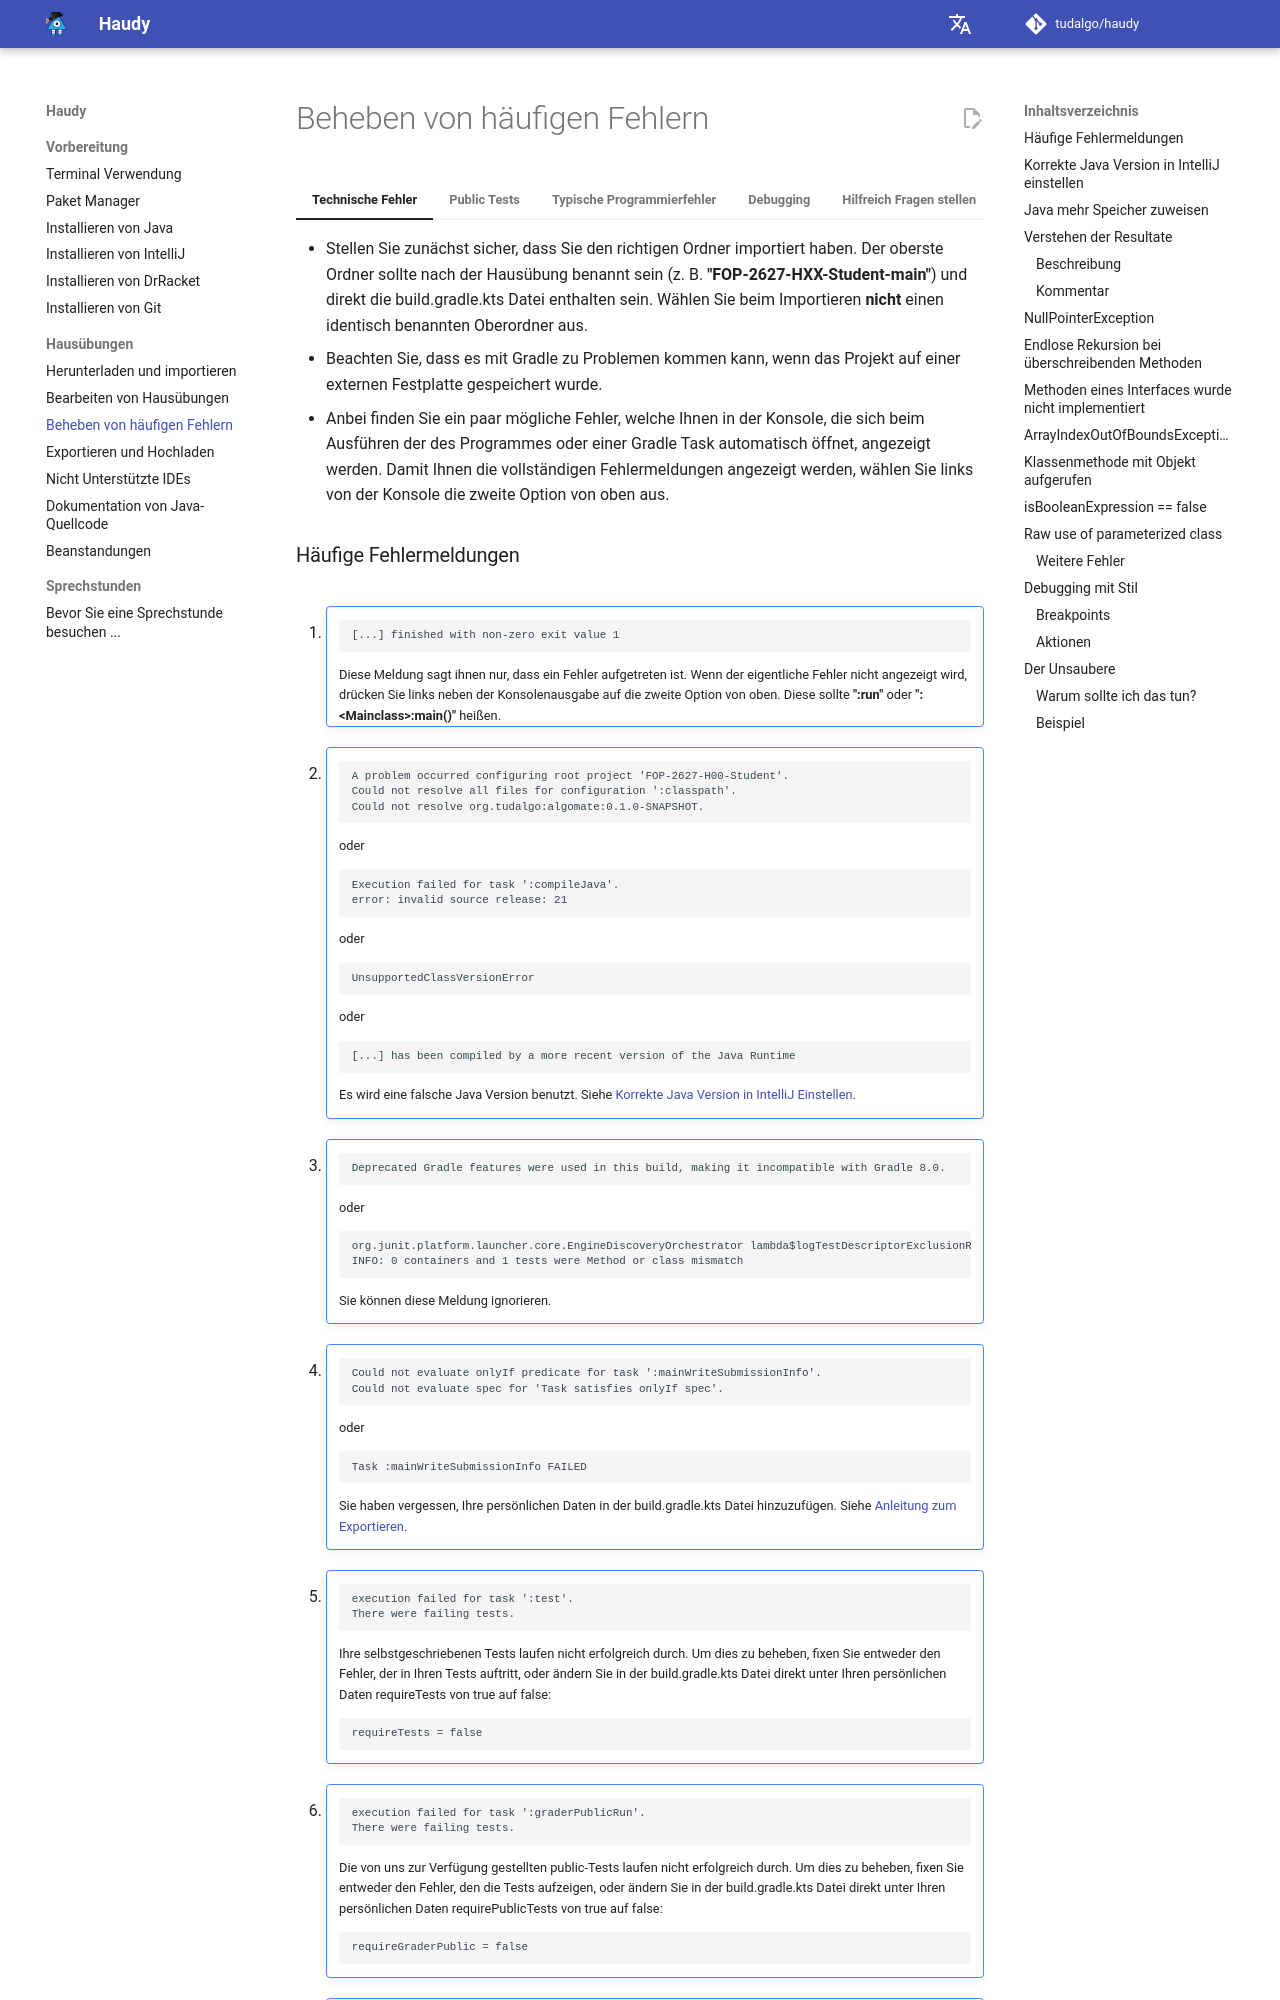

repository: tudalgo/haudy · page: exercises/fix-errors/index.html · generator: mkdocs

# Beheben von häufigen Fehlern

=== "Technische Fehler"

    * Stellen Sie zunächst sicher, dass Sie den richtigen Ordner importiert haben. Der oberste Ordner sollte nach der Hausübung benannt sein (z. B. **"FOP-2627-HXX-Student-main"**) und direkt die build.gradle.kts Datei enthalten sein. Wählen Sie beim Importieren **nicht** einen identisch benannten Oberordner aus.
    * Beachten Sie, dass es mit Gradle zu Problemen kommen kann, wenn das Projekt auf einer externen Festplatte gespeichert wurde.
    * Anbei finden Sie ein paar mögliche Fehler, welche Ihnen in der Konsole, die sich beim Ausführen der des Programmes oder einer Gradle Task automatisch öffnet, angezeigt werden. Damit Ihnen die vollständigen Fehlermeldungen angezeigt werden, wählen Sie links von der Konsole die zweite Option von oben aus.



    ### Häufige Fehlermeldungen

    1. !!! error ""
        ```
        [...] finished with non-zero exit value 1
        ```
        Diese Meldung sagt ihnen nur, dass ein Fehler aufgetreten ist. Wenn der eigentliche Fehler nicht angezeigt wird, drücken Sie links neben der Konsolenausgabe auf die zweite Option von oben. Diese sollte **":run"** oder **":<Mainclass\>:main()"** heißen.


    2. !!! error ""
        ```
        A problem occurred configuring root project 'FOP-2627-H00-Student'.
        Could not resolve all files for configuration ':classpath'.
        Could not resolve org.tudalgo:algomate:0.1.0-SNAPSHOT.
        ```
        oder
        ```
        Execution failed for task ':compileJava'.
        error: invalid source release: 21
        ```
        oder
        ```
        UnsupportedClassVersionError
        ```
        oder
        ```
        [...] has been compiled by a more recent version of the Java Runtime
        ```
        Es wird eine falsche Java Version benutzt. Siehe [Korrekte Java Version in IntelliJ Einstellen].


    3. !!! error ""
        ```
        Deprecated Gradle features were used in this build, making it incompatible with Gradle 8.0.
        ```
        oder
        ```
        org.junit.platform.launcher.core.EngineDiscoveryOrchestrator lambda$logTestDescriptorExclusionReasons$7
        INFO: 0 containers and 1 tests were Method or class mismatch
        ```
        Sie können diese Meldung ignorieren.


    4. !!! error ""
        ```
        Could not evaluate onlyIf predicate for task ':mainWriteSubmissionInfo'.
        Could not evaluate spec for 'Task satisfies onlyIf spec'.
        ```
        oder 
        ```
        Task :mainWriteSubmissionInfo FAILED
        ```
        Sie haben vergessen, Ihre persönlichen Daten in der build.gradle.kts Datei hinzuzufügen. Siehe [Anleitung zum Exportieren].


    5. !!! error ""
        ```
        execution failed for task ':test'.
        There were failing tests.
        ```
        Ihre selbstgeschriebenen Tests laufen nicht erfolgreich durch. Um dies zu beheben, fixen Sie entweder den Fehler, der in Ihren Tests auftritt, oder ändern Sie in der build.gradle.kts Datei direkt unter Ihren persönlichen Daten requireTests von true auf false:
        ```
        requireTests = false
        ```

    6. !!! error ""
        ```
        execution failed for task ':graderPublicRun'.
        There were failing tests.
        ```
        Die von uns zur Verfügung gestellten public-Tests laufen nicht erfolgreich durch. Um dies zu beheben, fixen Sie entweder den Fehler, den die Tests aufzeigen, oder ändern Sie in der build.gradle.kts Datei direkt unter Ihren persönlichen Daten requirePublicTests von true auf false:
        ```
        requireGraderPublic = false
        ```

    7. !!! error ""
        ```
        Execution failed for task ':compileJava'.
        Compilation failed; see the compiler error output for details.
        ```
        Es befinden sich vermutlich noch Syntaxfehler in Ihren Code, welche Sie vor dem Abgeben beheben müssen. Sie finden unten links am Rand im Reiter **"Problems"** eine Auflistung aller Syntaxfehler.


    8. !!! error ""
        ```
        Note: \[...\] uses unsafe or unchecked operations.
        ```
        Dies ist nur eine Warnung und verhindert nicht die Abgabe der Hausübung. Sie sollten allerdings überprüfen, ob der entsprechende Abschnitt funktioniert.


    9. !!! error  ""
        ```
        failed to delete some children.
        ```
        Dieser Fehler entsteht meistens dadurch, dass der Zugriff auf bestimmte Dateien durch andere Prozesse, wie z. B. den Debugger, blockiert wird. Ein Neustart von IntelliJ oder Ihrem Rechner sollte das Problem beheben.

    10. !!! error ""
        ```
        Java.lang.OutOfMemoryError: java heap space
        ```
        Dieser Fehler kann manchmal beim Ausführen der Public Tests auftreten. Versuchen Sie zunächst die Public Tests erneut auszuführen, im IntelliJ Terminal, welches sich am linken unteren Rand öffnen lässt, den Befehl "**./gradlew --stop**" auszuführen, oder IntelliJ neuzustarten. Falls der Fehler weiterhin auftritt, versuchen Sie [Java mehr Speicher zuzuweisen].

    11. !!! error ""
        ```
        Unsupported Java. 
        Your build is currently configured to use Java 21 and Gradle 8.4.

        Possible solution:
         - Use Java 20 as Gradle JVM: Open Gradle settings 
         - Open Gradle wrapper settings, change `distributionUrl` property to use compatible Gradle version and reload the project
        ```
        Offiziell wird Java 21 noch nicht von Gradle unterstützt. Für die Bearbeitung der Hausübungen ist dies allerdings eigentlich kein Problem. Falls Sie die Fehlermeldung in der Konsole angezeigt bekommen, liegt dies meist eigentlich ein anderes Problem vor. Überprüfen Sie, ob links neben der Fehlermeldung in einem der anderen Logs eine andere Fehlermeldung angezeigt wird und beheben sie diese. Meist liegt es an Kompilierfehlern oder an fehlenden Daten in der build.gradle.kts Datei. Falls Sie die Nachricht beim Öffnen der Hausübung als Hinweis erhalten, können Sie diese zunächst ignorieren. Als letzte Möglichkeit können Sie auch versuchen, die Java Version in IntelliJ auf Java 21 zu ändern. Siehe dafür [Korrekte Java Version in IntelliJ einstellen].

    12. !!! error ""
        ```
        Hauptklasse hxx.Main konnte nicht gefunden oder geladen werden
        ```
        oder
        ```
        Could not find main class hxx.Main
        ```
        oder
        ```
        Caused by: java.lang.ClassNotFoundException: hxx.Main
        ```
        Dieser Fehler entsteht meistens, wenn die Vorlage nicht korrekt importiert wurde, oder die Vorlage in einem Pfad gespeichert wurde, welcher Leerzeichen oder Sonderzeichen enthält. Stellen Sie sicher, dass die Vorlage korrekt importiert wurde (am besten durch die Verwendung von Git) und verschieben Sie die Vorlage ggf. an einen Dateipfad, welcher keine Leerzeichen oder Sonderzeichen enthält. 

    12. !!! error ""
        ```
        Exception in thread "main" java. Lang.IllegalArgumentException Create breakpoint : input == null!
        ```
        Wenn Sie diese Fehlermeldung beim Ausführen von FoPBot erhalten, liegt es daran, dass die Bilder zum Darstellen der Roboter nicht gefunden werden konnten. Falls die Systemsprache Ihres Computers nicht Englisch oder Deutsch ist, versuchen Sie die Sprache auf eine dieser beiden umzustellen und eventuell danach Ihren Computer neuzustarten

    ### Korrekte Java Version in IntelliJ einstellen

    1. Überprüfen Sie zunächst in einem Terminal mit **"java --version"**, ob Java 21 benutzt wird. Siehe auch: [Anleitung zum Installieren von Java]
    2. Überprüfen Sie in IntelliJ, ob unter **"File" -> "Project Structure..." -> "Project" -> "SDK"** Java 21 als Version angegeben ist.
    * Falls dies nicht der Fall ist, wählen Sie Java 21 aus und drücken Sie auf **"Apply"**.
    3. Gehen Sie ebenfalls sicher, dass unter **"File" -> "Settings" -> "Build, Execution, Deployment" -> "Build Tools" -> "Gradle" -> "Gradle JVM"** als Option **"Project SDK"** ausgewählt ist.

    ### Java mehr Speicher zuweisen

    1. Gehen Sie in Ihrem User Ordner in der Ordner **".gradle"**
    * Unter Windows finden Sie den Ordner unter **"C:\Users\<UserName\>\\.gradle"** und auf Linux und macOS unter **"~/.gradle"**
    2. Falls nicht vorhanden, erstellen Sie die Datei **"gradle.properties"**.
    3. Fügen Sie in dieser Datei eine Zeile mit folgendem Eintrag hinzu:
    ```
    org.gradle.jvmargs=-Xmx4096M
    ```
    * Sie können auch versuchen die Zahl am Ende zu erhöhen, wenn der Fehler weiterhin auftritt.

    !!! info "Information"
        Wenn Sie Ihr Problem nicht selber beheben konnten, können Sie entweder auf unserem [Discord Server] im Channel **"\#technical-issues"** oder im [Moodle Forum für technische Fragen] nachfragen. Fügen Sie bei beiden am besten einen Ausschnitt der Konsolenausgabe mit dem Fehler als Screenshot oder Text an.

=== "Public Tests"
    ### Verstehen der Resultate

    Wenn Sie für eines der in den von uns bereitgestellten Public Tests gegebenen Kriterien nicht die höchstmögliche Punktzahl erreichen,
    ist Ihre Lösung wahrscheinlich nicht vollständig korrekt.

    Keine Sorge!
    Glücklicherweise sind die Resultate unserer Public Tests so aufgebaut,
    dass Sie Ihre Fehler selber verstehen können.
    In Ihrem Resultat finden Sie zu jedem in Ihrer Lösung nicht-erfüllten Kriterium eine Beschreibung sowie einen für Ihre Lösung individuell erstellten Kommentar.
    Beachten Sie die folgenden Hinweise zum Verstehen der Resultate.

    ##### Beschreibung

    Die Beschreibung eines Kriteriums finden Sie in der Spalte *Kriterium*.

    Um einen Fehler beheben zu können,
    müssen Sie die Bedeutung des jeweilige Kriterium verstanden haben.

    !!! info ""
        Ein Kriterium kann auch dann nicht erfüllt sein,
        wenn Ihre Implementation einen Fehler enthält,
        der das Überprüfen Ihrer Lösung verhindert!
        Sie werden im Kommentar auf solche Fehler hingewiesen.

        Informationen zu solchen Fehlern finden Sie im Abschnitt [Typische Programmierfehler]

    ##### Kommentar

    Der Kommentar eines Kriteriums startet mit einer kurzen Fehlermeldung darüber,
    wieso das jeweilige Kriterium nicht erfüllt wurde.

    !!! warning ""
        Sie müssen diese Fehlermeldung *unbedingt* verstanden haben,
        bevor Sie diesen Fehler sinnvoll beheben können!


    Nach dieser Fehlerbeschreibung folgen in der Regel Informationen darüber,
    mit welchen Eingabedaten Ihr Programm getestet wurde.
    Diese Informationen können bereits in der Fehlermeldung enthalten sein.

    Versuchen Sie,
    Ihr Programm mit den gegebenen Eingabedaten selber auszuführen und das Verhalten des Programms zu beobachten.
    Hierbei kann es nützlich sein,
    [Debugging] anzuwenden.


    !!! warning "Sind die Public Tests fehlerhaft?"
        Alle von uns bereitgestellten Public Tests wurden selbstverständlich getestet.

        In wenigen Fällen unterstützt ein Public Test nicht alle gängigen mit bis zur Bearbeitung vorgestellten Inhalten aus der Vorlesung umgesetzten Implementationen.
        Solche Probleme könnten mit neuen Versionen der Vorlage behoben sein.
        Beachten Sie die Seite [Aktualisieren der Vorlage].




=== "Typische Programmierfehler"

    ### NullPointerException

    Dieser Fehler tritt immer dann auf, wenn man auf einer Variable eine Methode aufruft, oder auf ein Attribut zugreift, die Variable aber null ist, also ihr kein Wert zugewiesen wurde. Anbei finden Sie ein paar Beispiele wie dieser Fehler entstehen kann:

    ```` java linenums="1"
    public class MyRobot {
        // robby wird mit null initialisiert, da keine explizite Zuweisung stattfindet
        Robot robby;
        public void nullPointer1() {
            Robot robot = null;
            // Variable robot ist null
            // beim Aufruf von move wird eine eine NullPointerException geworfen
            robot.move();
        }
        public void nullPointer2() {
            // Attribut robby is null
            // beim Aufruf von move wird eine NullPointerException geworfen
            robby.move();
        }
        public void nullPointer3() {
            // neue lokale Variable wird erzeugt anstatt Objektattribut zuzuweisen
            // nullPointer2() würde nach Aufruf von nullPointer3 weiterhin NullPointerException werfen
            Robot robby = new Robot(0,0);
        }
    }
    ````

    Bei allen drei Aufrufen der move Methode ist die Variable, bzw. das Attribut, auf dem die Methode aufgerufen wird null, wodurch effektiv dort steht null.move(). Da null keinem korrekt initialisiertem Objekt entspricht wirft dies eine NullPointerException. Der geworfene Fehler sieht dabei in etwa wie folgt aus:

    ````
    Exception in thread "main" java.lang.NullPointerException: Cannot invoke "example.Robot.move()" because "robot" is null
    at example.MyRobot.nullPointer1(MyRobot.java:6)
    at example.Main.main(Main.java:18)
    ````
    ### Endlose Rekursion bei überschreibenden Methoden
